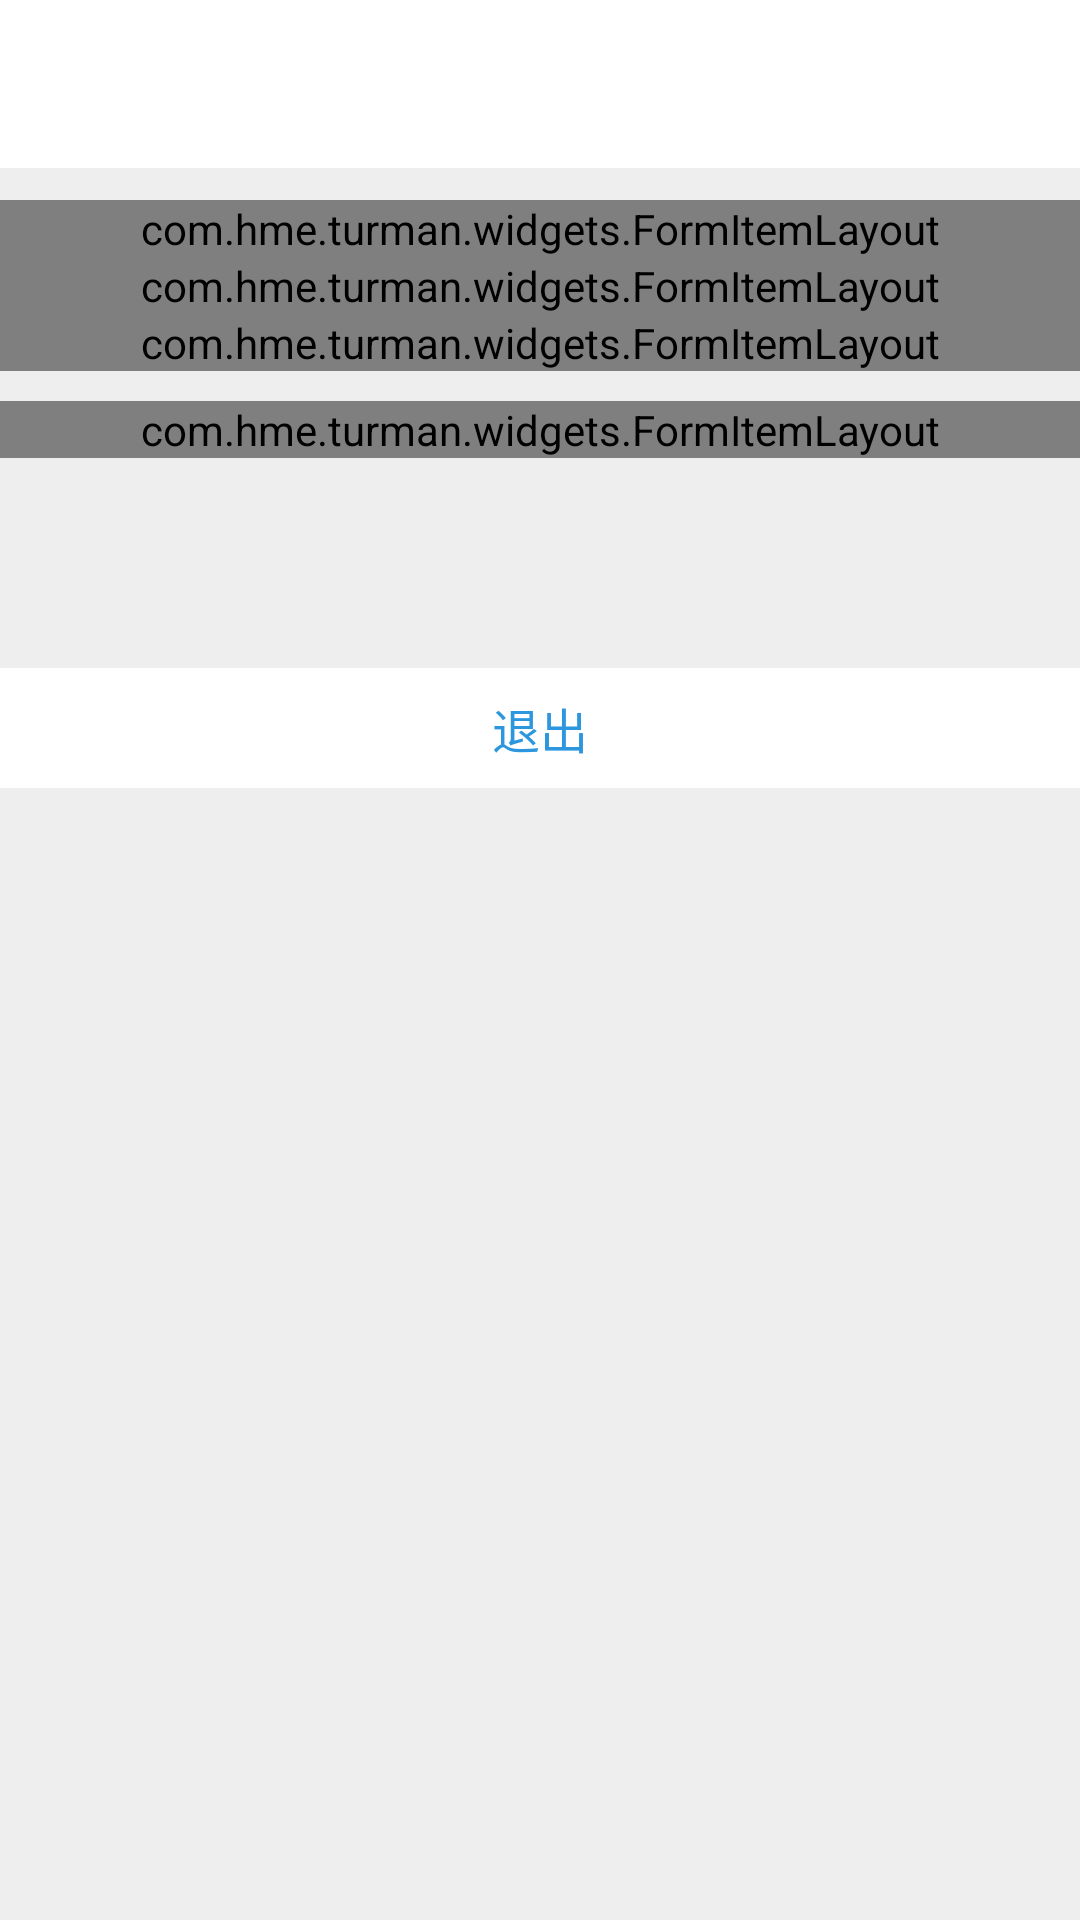

Write the Android layout XML for this screen, with the resource values it uses.
<!-- AndroidManifest.xml: application theme AppTheme -->
<!-- res/layout/act_setting.xml -->
<?xml version="1.0" encoding="utf-8"?>
<LinearLayout xmlns:android="http://schemas.android.com/apk/res/android"
    xmlns:app="http://schemas.android.com/apk/res-auto"
    android:orientation="vertical"
    android:layout_width="match_parent"
    android:layout_height="match_parent"
    android:background="@color/base_line_color">

    <include layout="@layout/title_layout"/>
    <View
        android:layout_width="match_parent"
        android:layout_height="@dimen/line_height_huge"
        android:background="@color/base_line_color"/>

    <com.hme.turman.widgets.FormItemLayout
        android:id="@+id/set_location"
        android:layout_width="match_parent"
        android:layout_height="wrap_content"
        app:title="常用地址设置"
        app:left_img="@drawable/ic_home"
        android:background="@android:color/white" />

    <com.hme.turman.widgets.FormItemLayout
        android:id="@+id/set_phone"
        android:layout_width="match_parent"
        android:layout_height="wrap_content"
        app:title="更换电话号码"
        app:left_img="@drawable/ic_exchange_phone"
        android:background="@android:color/white"
        />

    <com.hme.turman.widgets.FormItemLayout
        android:id="@+id/set_psw"
        android:layout_width="match_parent"
        android:layout_height="wrap_content"
        app:title="设置密码"
        app:left_img="@drawable/ic_psw"
        android:background="@android:color/white"
        />

    <View
        android:layout_width="match_parent"
        android:layout_height="@dimen/line_height_huge"
        android:background="@color/base_line_color"/>

    <com.hme.turman.widgets.FormItemLayout
        android:id="@+id/about_us"
        android:layout_width="match_parent"
        android:layout_height="wrap_content"
        app:title="关于我们"
        app:left_img="@drawable/ic_about_us"
        android:background="@android:color/white"
        />

    <View
        android:layout_width="match_parent"
        android:layout_height="@dimen/line_height_huge"
        android:background="@color/base_line_color"/>

    <TextView
        android:id="@+id/logout"
        android:layout_width="match_parent"
        android:layout_height="40dp"
        android:textColor="@color/app_color"
        android:textSize="@dimen/text_16"
        android:gravity="center"
        android:text="退出"
        android:background="@android:color/white"
        android:layout_marginTop="60dp" />

</LinearLayout>
<!-- res/layout/title_layout.xml (included above) -->
<?xml version="1.0" encoding="utf-8"?>
<merge xmlns:android="http://schemas.android.com/apk/res/android"
    xmlns:app="http://schemas.android.com/apk/res-auto">

    <RelativeLayout
        android:layout_width="match_parent"
        android:background="@android:color/white"
        android:layout_height="?attr/actionBarSize">

        <ImageView
            android:id="@+id/back"
            android:visibility="gone"
            android:layout_width="wrap_content"
            android:layout_height="wrap_content"
            android:layout_centerVertical="true"
            android:layout_marginLeft="@dimen/base_margin_left"
            app:srcCompat="@drawable/ic_left" />

        <TextView
            android:id="@+id/title"
            android:layout_width="wrap_content"
            android:layout_height="wrap_content"
            android:textSize="@dimen/text_18"
            android:maxLines="1"
            android:maxLength="10"
            android:textColor="@color/deep_text_color"
            android:layout_centerInParent="true"
            android:text="" />

        <TextView
            android:id="@+id/title_menu"
            android:layout_width="wrap_content"
            android:layout_height="wrap_content"
            android:layout_alignParentRight="true"
            android:layout_marginRight="@dimen/base_margin_right"
            android:layout_centerVertical="true"
            android:textColor="@color/app_color"
            android:textSize="@dimen/text_14"
            android:visibility="gone"
            android:text="" />

    </RelativeLayout>

    <View
        android:layout_width="match_parent"
        android:layout_height="@dimen/line_height_thin"
        android:background="@color/base_line_color" />

</merge>
<!-- resources referenced by this layout -->
<resources>
  <color name="app_color">#FF2C97DE</color>
  <color name="base_line_color">#FFEEEEEE</color>
  <color name="deep_text_color">#FF333333</color>
  <dimen name="base_margin_left">8dp</dimen>
  <dimen name="base_margin_right">8dp</dimen>
  <dimen name="line_height_huge">10dp</dimen>
  <dimen name="line_height_thin">0.5dp</dimen>
  <dimen name="text_14">14sp</dimen>
  <dimen name="text_16">16sp</dimen>
  <dimen name="text_18">18sp</dimen>
  <!-- drawable ic_left (drawable) -->
  <vector android:height="24dp" android:viewportHeight="1024.0"
      android:viewportWidth="1024.0" android:width="24dp" xmlns:android="http://schemas.android.com/apk/res/android">
      <path android:fillColor="#FF666666" android:pathData="M342,507.8l419.7,-383.3c14.7,-14.6 14.7,-38.3 0,-52.9 -14.7,-14.6 -38.4,-14.6 -53.1,0L262,479.5c-7.8,7.8 -11.1,18.1 -10.6,28.3 -0.5,10.2 2.8,20.6 10.6,28.3l446.6,407.9c14.7,14.6 38.4,14.6 53.1,0 14.7,-14.6 14.7,-38.3 0,-52.9L342,507.8z"/>
  </vector>
  <!-- drawable ic_psw (drawable) -->
  <vector android:height="24dp" android:viewportHeight="1024.0"
      android:viewportWidth="1024.0" android:width="24dp" xmlns:android="http://schemas.android.com/apk/res/android">
      <path android:fillColor="#FF666666" android:pathData="M671.7,81c-149,0 -269.8,120.8 -269.8,269.8 0,149 120.8,269.8 269.8,269.8 149,0 269.8,-120.8 269.8,-269.8C941.5,201.8 820.7,81 671.7,81zM765.5,346.8c-49.6,0 -89.9,-40.3 -89.9,-89.9 0,-49.5 40.3,-89.8 89.9,-89.8 49.6,0 89.8,40.3 89.8,89.8C855.4,306.5 815.1,346.8 765.5,346.8z"/>
      <path android:fillColor="#FF666666" android:pathData="M582.6,672.1l0,10.3c0,14.8 -12.1,26.9 -26.9,26.9l-74.1,0 0,74.2c0,14.8 -12.1,26.9 -26.9,26.9l-74.1,0 0,74.2c0,14.8 -12.1,26.9 -26.9,26.9l-75.5,0 -18.8,18.8c-11.5,11.5 -126.9,17.6 -155.8,-11.3 -28.9,-28.8 -22.8,-144.3 -11.3,-155.8l274.9,-274.9c9.7,21.5 21.8,41.4 35.6,60.2L165.8,785.3c-11.5,11.6 -11.5,30.3 0,41.8 11.5,11.5 30.3,11.5 41.8,0l234,-234.1C480.8,630.2 529.1,657.2 582.6,672.1z"/>
  </vector>
  <style name="AppTheme" parent="Theme.AppCompat.Light.NoActionBar">
          
          <item name="colorPrimary">@color/colorPrimary</item>
          <item name="colorPrimaryDark">@color/colorPrimaryDark</item>
          <item name="colorAccent">@color/colorAccent</item>
      </style>
  <color name="colorPrimary">#3F51B5</color>
  <color name="colorPrimaryDark">#303F9F</color>
  <color name="colorAccent">#FF4081</color>
</resources>
